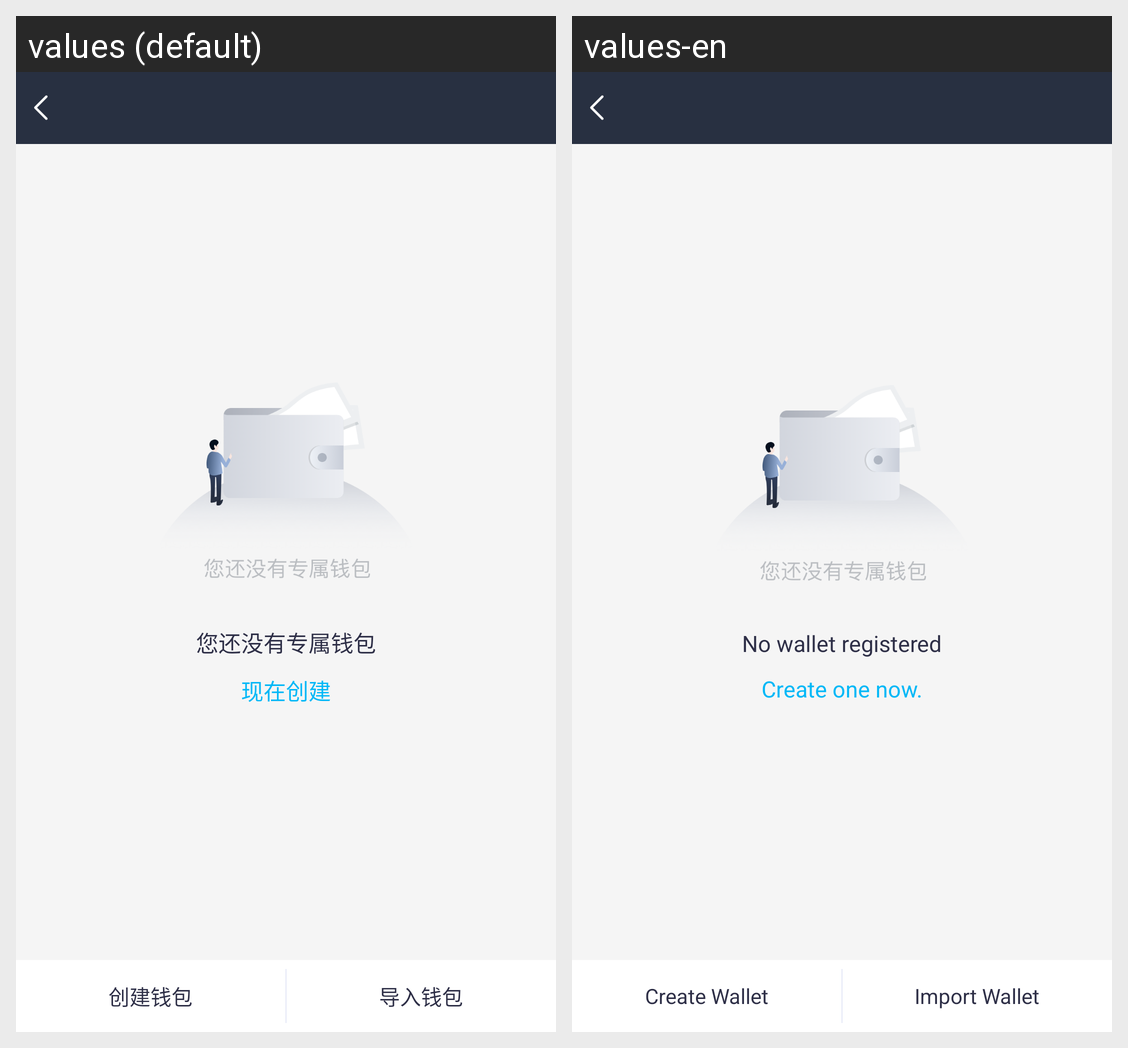

The Android screen above is rendered under two locales of the same app. Produce the string resources it draws, with the default and per-locale values.
Android screen res/layout/activity_wallet_manager.xml rendered under 2 locales, left to right: values (default), values-en. Device: Nexus 5 (rendered at 1080×1920; each locale shown at half size, 540×960, under a caption strip naming it); theme AppTheme.NoActionBar.
Strings drawn on this screen, with the default value and each locale's value (text and hints the layout hard-codes, and strings that could not be matched under every locale, appear in the picture but are not listed):

me_activity_txt_01
  values: 创建钱包
  values-en: Create Wallet

create_wallet_btn_import
  values: 导入钱包
  values-en: Import Wallet

txt_main_home_txt_01
  values: 您还没有专属钱包
  values-en: No wallet registered

txt_main_home_txt_02
  values: 现在创建
  values-en: Create one now.
